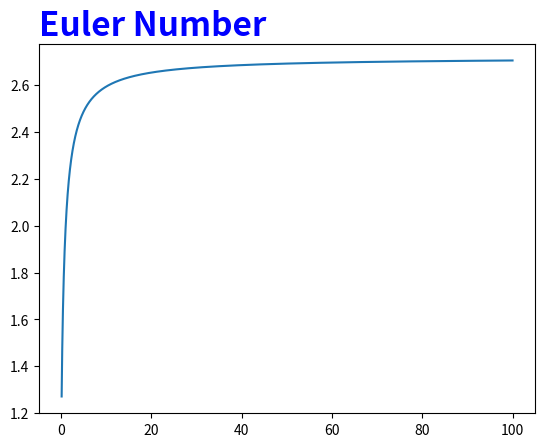

This chart was generated by the following Python code:
# ch2_17_1.py
import matplotlib.pyplot as plt
import numpy as np

x = np.linspace(0.1, 100, 10000)    # 建立含10000個元素的陣列
y = [(1+1/x)**x for x in x]
plt.plot(x, y)
plt.title('Euler Number',fontsize=24,loc='left',color='b',
          fontweight='bold')
plt.show()




